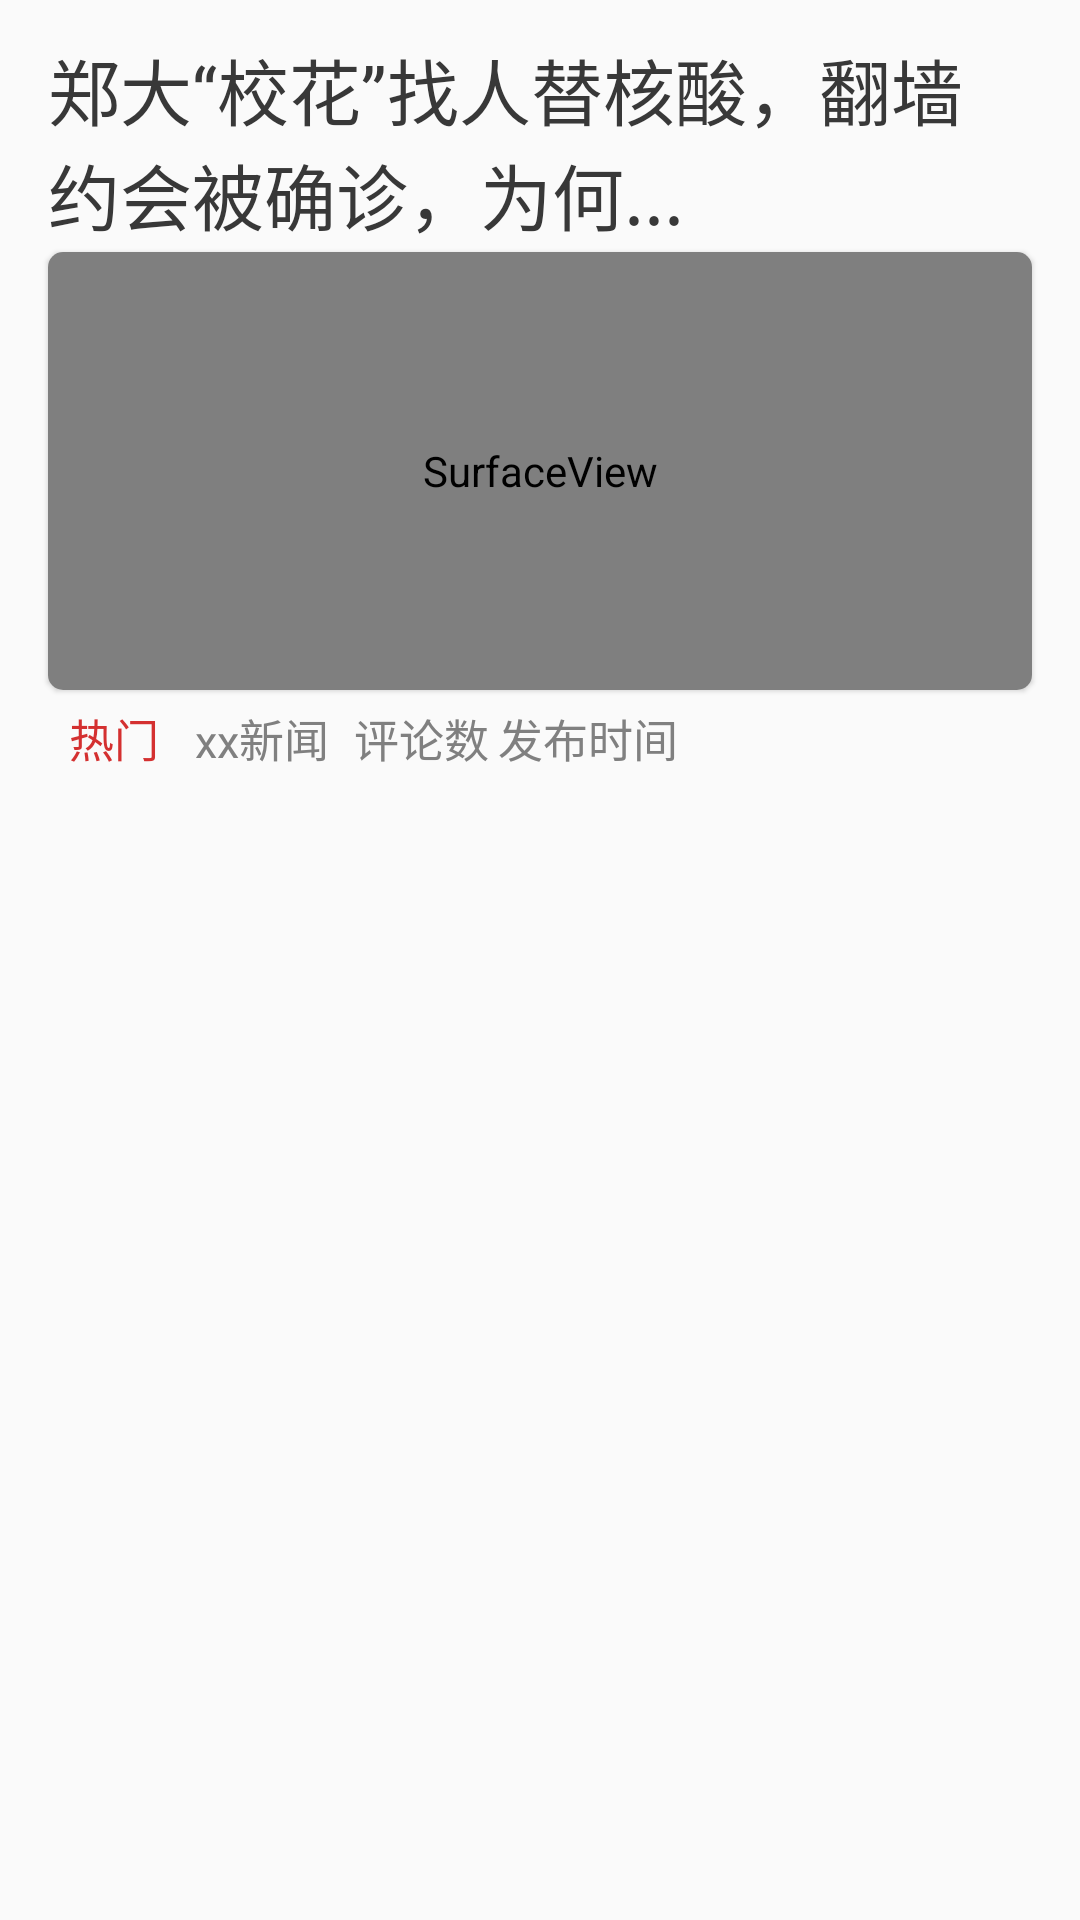

Here is an Android app screen rendered from its layout file. Give the layout XML and the strings, colors and styles it references.
<!-- AndroidManifest.xml: application theme Theme.VisuallyImpairedProject -->
<!-- res/layout/news_with_video.xml -->
<?xml version="1.0" encoding="utf-8"?>
<RelativeLayout xmlns:android="http://schemas.android.com/apk/res/android"
    android:layout_width="match_parent"
    android:layout_height="260dp"
    xmlns:app="http://schemas.android.com/apk/res-auto">

    
    <TextView
        android:layout_width="wrap_content"
        android:layout_height="wrap_content"
        android:layout_marginStart="16dp"
        android:layout_marginTop="12dp"
        android:layout_marginEnd="16dp"
        android:maxLines="2"
        android:ellipsize="end"
        android:text="郑大“校花”找人替核酸，翻墙约会被确诊，为何..."
        android:textColor="@color/common_text_black"
        android:textSize="24sp" />

    <com.google.android.material.card.MaterialCardView
        app:cardCornerRadius="5dp"
        android:layout_marginStart="16dp"
        android:layout_marginTop="84dp"
        android:layout_width="328dp"
        android:layout_height="146dp">
    <SurfaceView
        android:layout_width="match_parent"
        android:layout_height="match_parent"/>
    </com.google.android.material.card.MaterialCardView>
    
    <TextView
        android:layout_width="wrap_content"
        android:layout_height="wrap_content"
        android:layout_marginStart="23dp"
        android:layout_marginTop="235dp"
        android:layout_marginEnd="21dp"
        android:text="热门"
        android:textColor="@color/hot_article"
        android:textSize="15sp" />
    
    <TextView
        android:layout_width="wrap_content"
        android:layout_height="wrap_content"
        android:layout_marginStart="65dp"
        android:layout_marginTop="235dp"
        android:layout_marginEnd="21dp"
        android:text="xx新闻"
        android:textColor="@color/text_search_grey"
        android:textSize="15sp" />
    
    <TextView
        android:layout_width="wrap_content"
        android:layout_height="wrap_content"
        android:layout_marginStart="118dp"
        android:layout_marginTop="235dp"
        android:layout_marginEnd="21dp"
        android:text="评论数"
        android:textColor="@color/text_search_grey"
        android:textSize="15sp" />
    
    <TextView
        android:layout_width="wrap_content"
        android:layout_height="wrap_content"
        android:layout_marginStart="166dp"
        android:layout_marginTop="235dp"
        android:layout_marginEnd="21dp"
        android:text="发布时间"
        android:textColor="@color/text_search_grey"
        android:textSize="15sp" />
</RelativeLayout>
<!-- resources referenced by this layout -->
<resources>
  <color name="common_text_black">#383838</color>
  <color name="hot_article">#D43030</color>
  <color name="text_search_grey">#808080</color>
  <style name="Theme.VisuallyImpairedProject" parent="Theme.MaterialComponents.Light.NoActionBar.Bridge">
          
          <item name="colorPrimary">@color/purple_500</item>
          <item name="colorPrimaryVariant">@color/purple_700</item>
          <item name="colorOnPrimary">@color/white</item>
          
          <item name="colorSecondary">@color/teal_200</item>
          <item name="colorSecondaryVariant">@color/teal_700</item>
          <item name="colorOnSecondary">@color/black</item>
          
          <item name="android:statusBarColor" tools:targetApi="l">?attr/colorPrimaryVariant</item>
          
      </style>
  <color name="purple_500">#FF6200EE</color>
  <color name="purple_700">#FF3700B3</color>
  <color name="white">#FFFFFFFF</color>
  <color name="teal_200">#FF03DAC5</color>
  <color name="teal_700">#FF018786</color>
  <color name="black">#FF000000</color>
</resources>
